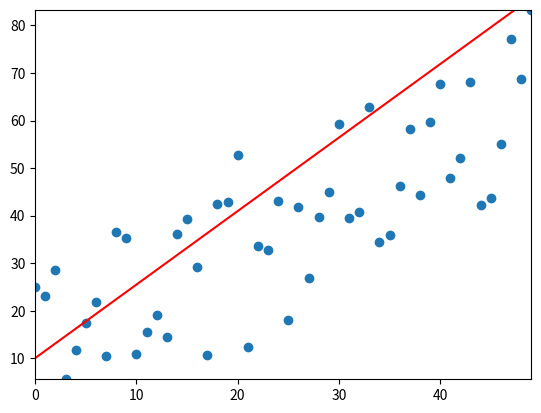

The matplotlib source for this figure:
#generate data with linear component
import random
from random import gauss

NUMB_SAMPLES = 50
RAND_MAX_VAL =10
RAND_MIN_VAL =0
MAX_RISE = 10
NUM_EPOCHS =10
LR=0.0021

def gendata():
    x = [val for val in range(NUMB_SAMPLES)]
    y=[random.random()*(RAND_MAX_VAL-RAND_MIN_VAL)+RAND_MIN_VAL + val + MAX_RISE + RAND_MAX_VAL*gauss(0,1) for val in range(NUMB_SAMPLES)]
    # y = [random.random() * (RAND_MAX_VAL - RAND_MIN_VAL) + RAND_MIN_VAL + MAX_RISE for val in range(NUMB_SAMPLES)]
    # y=[9 for _ in range(NUMB_SAMPLES)]
    return(x,y)

import matplotlib.pyplot as plt
def setlimits(x,y):
    '''
    make sure plot is fixed so graph moves
    :param x:
    :param y:
    :return:
    '''
    plt.xlim(min(x), max(x))
    plt.ylim(min(y),max(y))
    # plt.xlim(0, NUMB_SAMPLES)
    # plt.ylim(0, NUMB_SAMPLES)

    # Don't mess with the limits!
    plt.autoscale(False)

def plotdata(x,y, w1, w2):
    plt.clf()
    setlimits(x,y)
    #here is the linear regressed line
    l = [w1*n+w2 for n in x]

    plt.scatter(x, y)   #the random data
    plt.plot(x,l,'-r')  #the line
    plt.pause(0.1)

def gen_weights():
    #make this a little more random?
    return .5,10

def gettotalerror(x,y,w1,w2):
    error=0
    for i in range(NUMB_SAMPLES):
        error += (y[i] - w1*x[i]-w2)**2
    return error/len(x)

def main():
    w1,w2 = gen_weights()   #create weights
    x,y=gendata()           #create random data

    plt.ion()   #interactive on


    fig = plt.figure()
    ax = fig.add_subplot(111)
    # line1, = ax.plot(x, y, 'r-')  # Returns a tuple of line objects, thus the comma
    plotdata(x, y, w1, w2)

    cnt = 0
    for _ in range(NUM_EPOCHS):

        #calc the tot gradient
        sum_w1 = 0
        sum_w2 = 0
        for i in range(NUMB_SAMPLES):
            sum_w1 += -(y[i] - w1*x[i] -w2)*x[i]
            sum_w2 += -(y[i] - w1*x[i] -w2)

        #divide by numb_samples
        grad_w1 = sum_w1/NUMB_SAMPLES
        grad_w2 = sum_w2/NUMB_SAMPLES

        # adjust w1 and w2
        w1 = w1 - LR*grad_w1
        w2 = w2 - LR*grad_w2

        print(f"w1={w1}  w2={w2} totalerror={gettotalerror(x,y,w1,w2)}")


        if(cnt%25==0):
            plotdata(x,y,w1,w2)
        cnt+=1

    plt.ioff()
    plt.show()

if __name__=="__main__":
    main()

